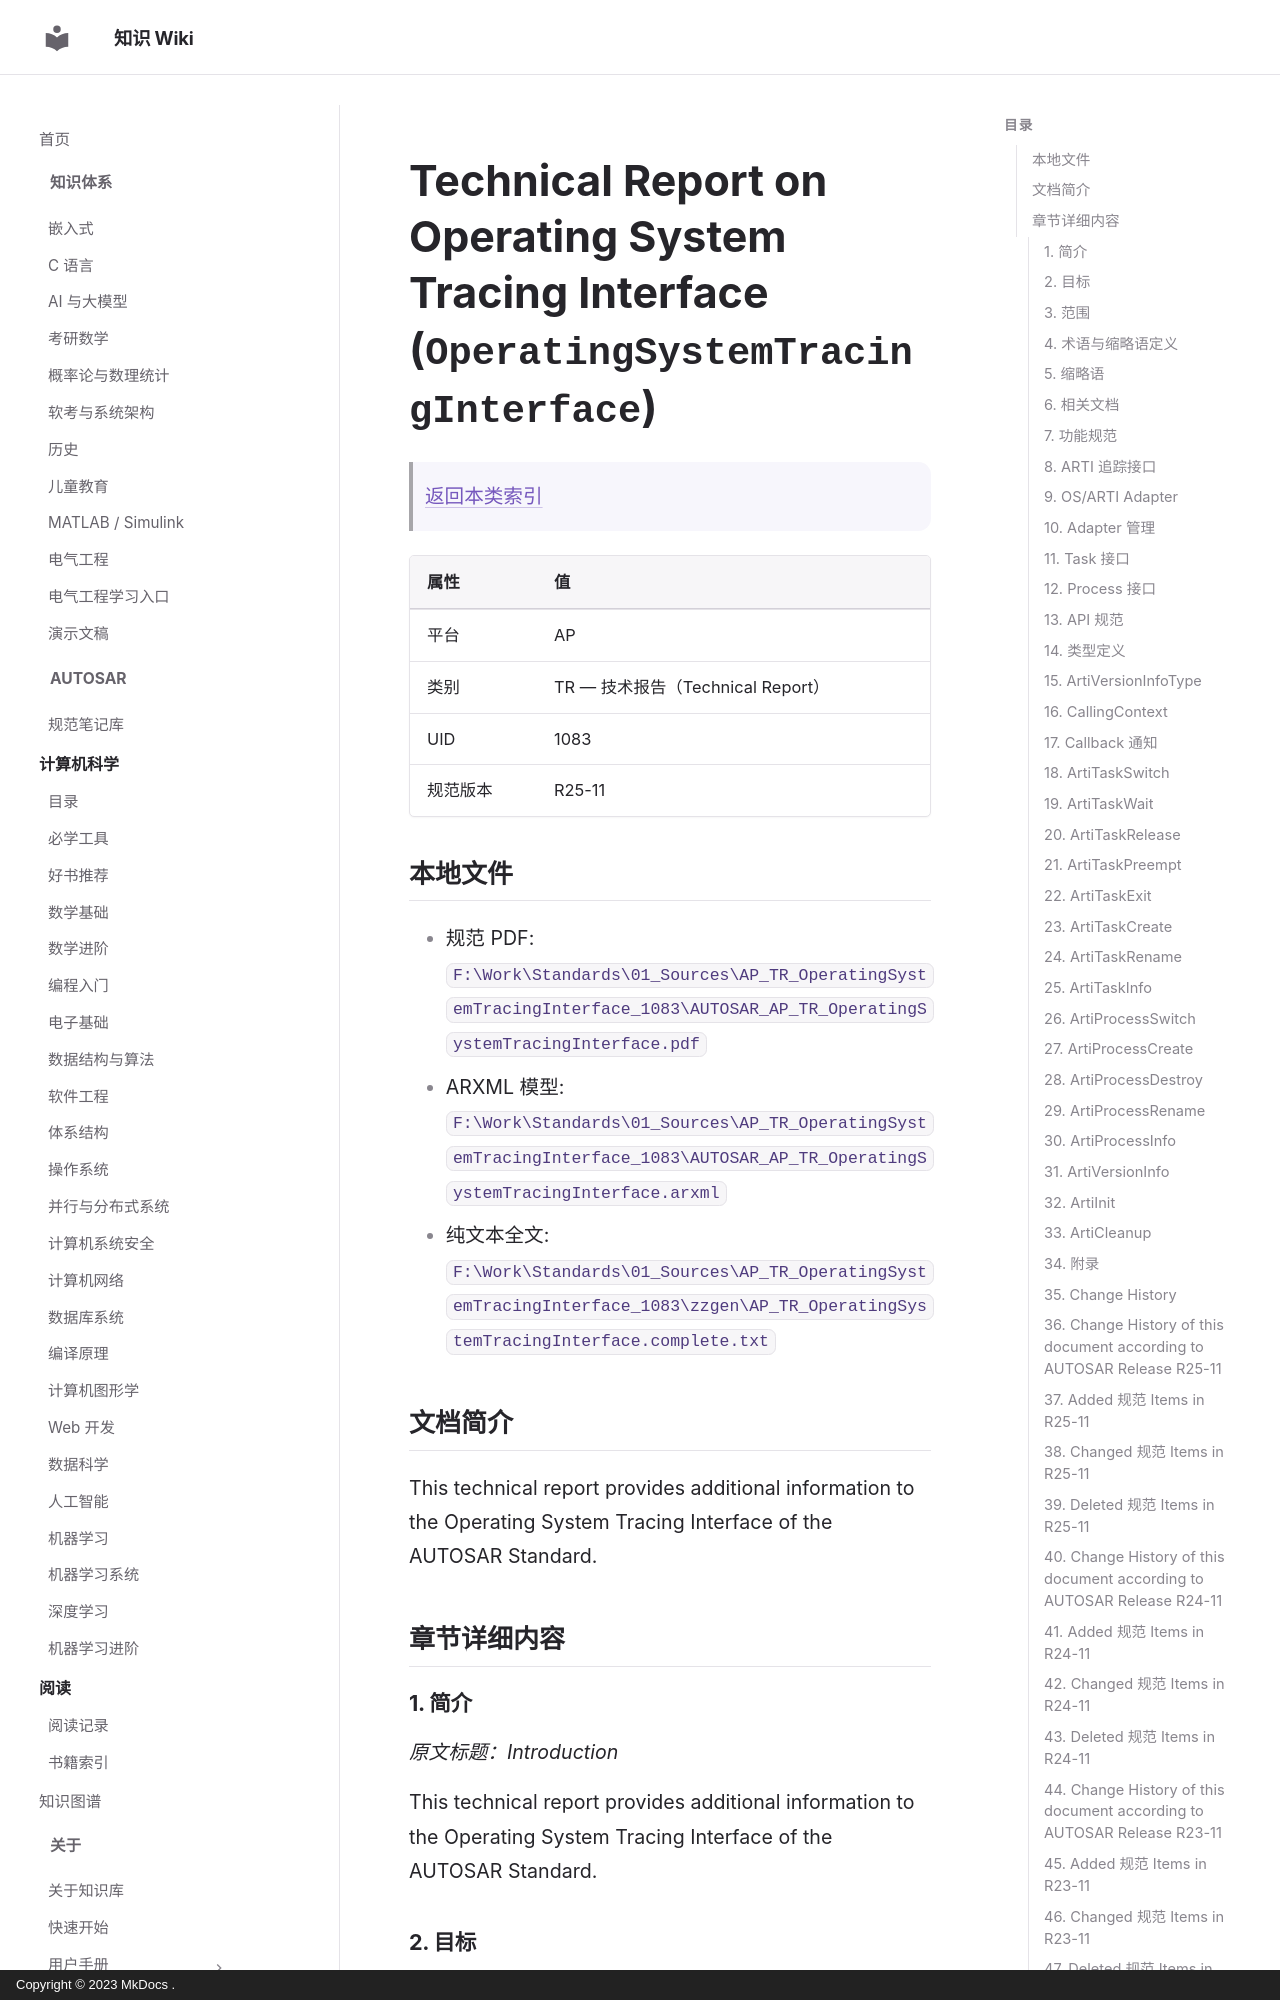

repository: ilikui/wiki · page: types/autosar/specs/AP/TR/OperatingSystemTracingInterface/index.html · generator: mkdocs · copyright: Copyright © 2023 MkDocs .

# Technical Report on Operating System Tracing Interface (`OperatingSystemTracingInterface`)

> [返回本类索引](index.md)

| 属性 | 值 |
|---|---|
| 平台 | AP |
| 类别 | TR — 技术报告（Technical Report） |
| UID | 1083 |
| 规范版本 | R25-11 |

## 本地文件

- 规范 PDF: `F:\Work\Standards\01_Sources\AP_TR_OperatingSystemTracingInterface_1083\AUTOSAR_AP_TR_OperatingSystemTracingInterface.pdf`
- ARXML 模型: `F:\Work\Standards\01_Sources\AP_TR_OperatingSystemTracingInterface_1083\AUTOSAR_AP_TR_OperatingSystemTracingInterface.arxml`
- 纯文本全文: `F:\Work\Standards\01_Sources\AP_TR_OperatingSystemTracingInterface_1083\zzgen\AP_TR_OperatingSystemTracingInterface.complete.txt`

## 文档简介

This technical report provides additional information to the Operating System Tracing Interface of the AUTOSAR Standard.

## 章节详细内容

### 1. 简介
*原文标题：Introduction*

This technical report provides additional information to the Operating System Tracing Interface of the AUTOSAR Standard.

### 2. 目标
*原文标题：Objectives*

The goal is to provide an API that can be used at a very low level to trace tasks and processes. It is at a very low level to have no or minimal impact on the runtime behavior of the application. The recorded information is used to determine timing information of the software.

Based on the timing information, the timing requirements, such as CPU time, deadlines, accuracy of periodicity can be analyzed. In addition, time consumption can be broken down to specific parts of the application, and timing dependencies and locks can be shown.
